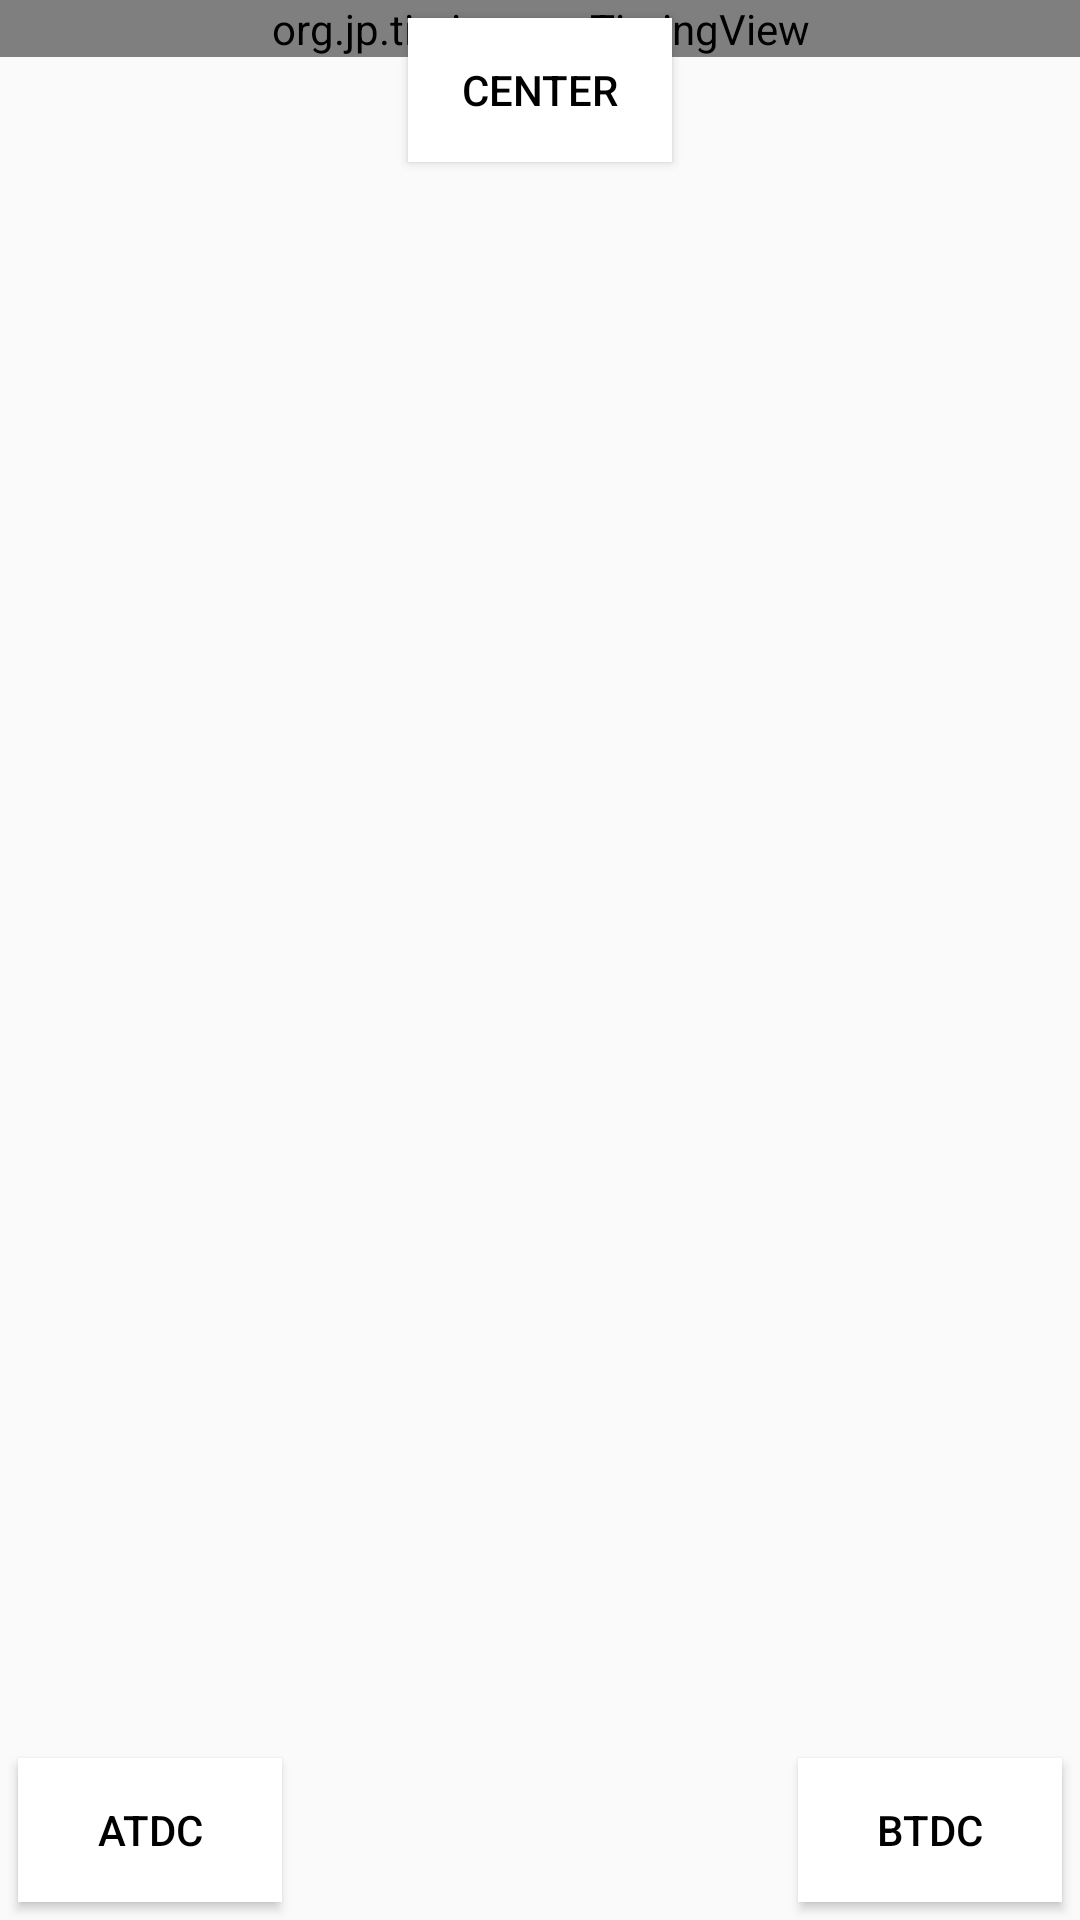

Layout XML and referenced resources for this Android screen:
<!-- AndroidManifest.xml: application theme AppTheme -->
<!-- res/layout/content_main.xml -->
<?xml version="1.0" encoding="utf-8"?>
<androidx.constraintlayout.widget.ConstraintLayout xmlns:android="http://schemas.android.com/apk/res/android"
    xmlns:app="http://schemas.android.com/apk/res-auto"
    xmlns:tools="http://schemas.android.com/tools"
    android:layout_width="match_parent"
    android:layout_height="match_parent"
    app:layout_behavior="@string/appbar_scrolling_view_behavior"
    tools:context=".MainActivity"
    tools:showIn="@layout/timingapp"
    android:background="@drawable/bg_repeat"
    android:keepScreenOn="true">

    <FrameLayout
        android:layout_width="match_parent"
        android:layout_height="match_parent"
        android:orientation="vertical">

        <org.jp.timingapp.TimingView
            android:id="@+id/timing_view"
            android:layout_width="match_parent"
            android:layout_height="wrap_content" />

        <Button
            android:id="@+id/atdc"
            android:layout_width="wrap_content"
            android:layout_height="wrap_content"
            android:layout_gravity="bottom|left"
            android:onClick="setATDC"
            android:text="ATDC"
            style="@style/Button"/>

        <Button
            android:id="@+id/center"
            android:layout_width="wrap_content"
            android:layout_height="wrap_content"
            android:layout_gravity="top|center"
            android:onClick="setCenter"
            android:text="Center"
            style="@style/Button"/>

        <Button
            android:id="@+id/btdc"
            android:layout_width="wrap_content"
            android:layout_height="wrap_content"
            android:layout_gravity="bottom|right"
            android:onClick="setBTDC"
            android:text="BTDC"
            style="@style/Button" />

    </FrameLayout>

</androidx.constraintlayout.widget.ConstraintLayout>
<!-- res/layout/timingapp.xml (included above) -->
<?xml version="1.0" encoding="utf-8"?>
<androidx.coordinatorlayout.widget.CoordinatorLayout xmlns:android="http://schemas.android.com/apk/res/android"
    xmlns:app="http://schemas.android.com/apk/res-auto"
    xmlns:tools="http://schemas.android.com/tools"
    android:layout_width="match_parent"
    android:layout_height="match_parent"
    tools:context=".Timing">

    <com.google.android.material.appbar.AppBarLayout
        android:layout_width="match_parent"
        android:layout_height="wrap_content"
        android:theme="@style/AppTheme.AppBarOverlay">

        <androidx.appcompat.widget.Toolbar
            android:id="@+id/toolbar"
            android:layout_width="match_parent"
            android:layout_height="?attr/actionBarSize"
            android:background="?attr/colorPrimary"
            app:popupTheme="@style/AppTheme.PopupOverlay" />

    </com.google.android.material.appbar.AppBarLayout>

    <include layout="@layout/content_main" />

</androidx.coordinatorlayout.widget.CoordinatorLayout>
<!-- resources referenced by this layout -->
<resources>
  <style name="AppTheme.AppBarOverlay" parent="ThemeOverlay.AppCompat.Dark.ActionBar" />
  <style name="AppTheme.PopupOverlay" parent="ThemeOverlay.AppCompat.Light" />
  <style name="Button">
          <item name="android:layout_margin">6dp</item>
          <item name="android:background">@android:color/white</item>
          <item name="android:textColor">@android:color/black</item>
      </style>
  <style name="AppTheme" parent="Theme.AppCompat.Light.DarkActionBar">
          <item name="colorPrimary">@color/colorPrimary</item>
          <item name="colorPrimaryDark">@color/colorPrimaryDark</item>
          <item name="colorAccent">@color/colorAccent</item>
      </style>
  <!-- not gathered from this repository: default colours our renderer supplied (Android Studio template values) -->
  <color name="colorPrimary">#FF6200EE</color>
  <color name="colorPrimaryDark">#FF3700B3</color>
  <color name="colorAccent">#FF03DAC5</color>
</resources>
